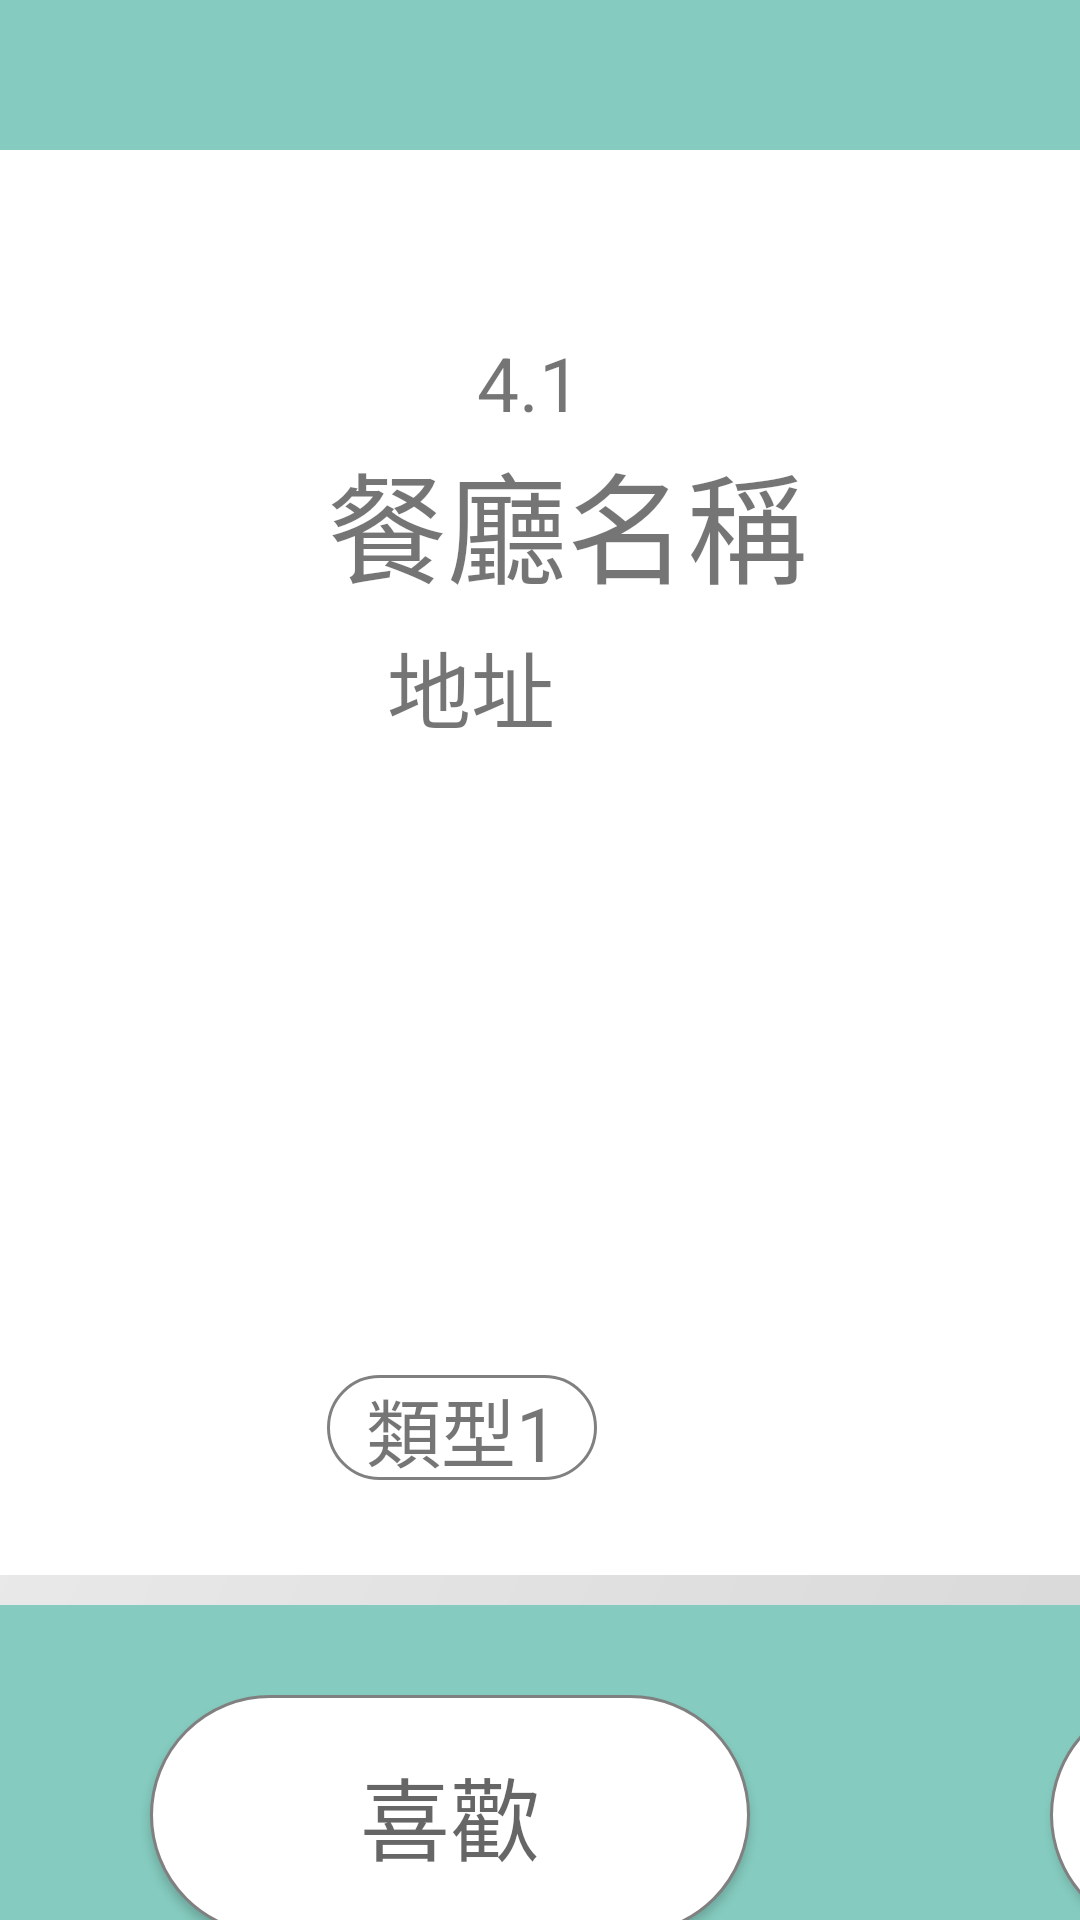

Write the Android layout XML for this screen, with the resource values it uses.
<!-- AndroidManifest.xml: application theme AppTheme -->
<!-- res/layout/page_content.xml -->
<?xml version="1.0" encoding="utf-8"?>
<LinearLayout xmlns:android="http://schemas.android.com/apk/res/android"
    xmlns:app="http://schemas.android.com/apk/res-auto"
    android:layout_width="match_parent"
    android:layout_height="match_parent"
    android:background="@color/bgcolor"
    android:gravity="center_horizontal"
    android:orientation="vertical">


    <LinearLayout
        android:id="@+id/linearLayout"
        android:layout_width="1008dp"
        android:layout_height="wrap_content"
        android:layout_marginLeft="200dp"
        android:layout_marginRight="192dp"
        android:layout_marginTop="50dp"
        android:background="@drawable/info_shadow"
        android:gravity="left"
        android:orientation="horizontal"
        android:paddingBottom="10dp"
        android:paddingTop="10dp"
        android:weightSum="1">


        <ImageView
            android:id="@+id/res_image"
            android:layout_width="350dp"
            android:layout_height="450dp"
            android:layout_marginBottom="15dp"
            android:layout_marginLeft="25dp"
            android:scaleType="centerCrop"
            app:srcCompat="@drawable/maxresdefault" />

        <LinearLayout
            android:layout_width="wrap_content"
            android:layout_height="wrap_content"
            android:layout_marginLeft="50dp"
            android:layout_marginTop="50dp"
            android:orientation="vertical">

            <LinearLayout
                android:layout_width="match_parent"
                android:layout_height="match_parent"
                android:orientation="horizontal">

                <ImageView
                    android:id="@+id/star"
                    android:layout_width="35dp"
                    android:layout_height="35dp"
                    android:visibility="visible"
                    app:srcCompat="@drawable/star" />

                <TextView
                    android:id="@+id/rating"
                    android:layout_width="wrap_content"
                    android:layout_height="match_parent"
                    android:visibility="visible"
                    android:layout_marginLeft="15dp"
                    android:gravity="center_vertical"
                    android:text="4.1"
                    android:textSize="25sp" />

            </LinearLayout>

            <TextView
                android:id="@+id/res_textView"
                android:layout_width="match_parent"
                android:layout_height="wrap_content"
                android:layout_column="0"

                android:layout_row="0"
                android:text="餐廳名稱"
                android:textSize="40sp" />

            <LinearLayout
                android:layout_width="match_parent"
                android:layout_height="250dp"
                android:layout_column="0"
                android:layout_marginTop="5dp"
                android:orientation="horizontal">

                <ImageView
                    android:id="@+id/imageView3"
                    android:layout_width="10dp"
                    android:layout_height="50dp"
                    android:layout_gravity="left"
                    app:srcCompat="@color/bgcolor" />

                <ScrollView
                    android:layout_width="match_parent"
                    android:layout_height="match_parent">

                    <LinearLayout
                        android:layout_width="match_parent"
                        android:layout_height="match_parent"
                        android:orientation="vertical">

                        <TextView
                            android:id="@+id/add_textView"
                            android:layout_width="match_parent"
                            android:layout_height="match_parent"
                            android:layout_marginLeft="10dp"
                            android:gravity="bottom"
                            android:text="地址"
                            android:textSize="28sp" />
                    </LinearLayout>
                </ScrollView>

            </LinearLayout>

            <LinearLayout
                android:layout_width="450dp"
                android:layout_height="match_parent"
                android:orientation="horizontal">

                <TextView
                    android:id="@+id/res_type_1"
                    android:layout_width="90dp"
                    android:layout_height="35dp"
                    android:background="@drawable/button_box"
                    android:text="類型1"
                    android:textAlignment="center"
                    android:textSize="25sp" />

            </LinearLayout>

        </LinearLayout>

    </LinearLayout>

    <LinearLayout
        android:layout_width="wrap_content"
        android:layout_height="wrap_content"
        android:layout_marginTop="30dp"
        android:orientation="horizontal">

        <Button
            android:id="@+id/like_button"
            android:layout_width="200dp"
            android:layout_height="80dp"
            android:layout_gravity="left"
            android:layout_marginLeft="50dp"
            android:layout_marginRight="50dp"
            android:background="@drawable/button_box"
            android:text="喜歡"
            android:textColor="?attr/colorControlNormal"
            android:textSize="30sp" />

        <Button
            android:id="@+id/dislike_button"
            android:layout_width="200dp"
            android:layout_height="80dp"
            android:layout_gravity="right"
            android:layout_marginLeft="50dp"
            android:layout_marginRight="50dp"
            android:background="@drawable/button_box"
            android:text="不喜歡"
            android:textColor="?attr/colorControlNormal"
            android:textSize="30sp" />

        <Button
            android:id="@+id/QR_button"
            android:layout_width="200dp"
            android:layout_height="80dp"
            android:layout_gravity="right"
            android:layout_marginLeft="50dp"
            android:layout_marginRight="50dp"

            android:background="@drawable/button_box"
            android:text="帶我去"
            android:textColor="?attr/colorControlNormal"
            android:textSize="30sp" />
    </LinearLayout>


</LinearLayout>
<!-- resources referenced by this layout -->
<resources>
  <color name="bgcolor">#85cbbf</color>
  <!-- drawable button_box (drawable) -->
  <?xml version="1.0" encoding="utf-8"?>
  <selector xmlns:android="http://schemas.android.com/apk/res/android">
      <item>
          <shape android:shape="rectangle">
              <stroke
                  android:width="1dp"
                  android:color="@color/menucolor" />
  
              <solid android:color="@color/infocolor"/>
  
              <corners android:radius="50dp" />
  
          </shape>
  
      </item>
  </selector>
  <!-- drawable info_shadow (drawable) -->
  <?xml version="1.0" encoding="utf-8"?>
  <layer-list xmlns:android="http://schemas.android.com/apk/res/android">
  
      
      <item>
          <shape  android:shape="rectangle">
              <gradient
                  android:type="linear"
                  android:startColor="#cccccc"
                  android:endColor="#ffffff"
                  android:angle="135"/>
  
              <corners android:radius="70dp" />
  
          </shape>
      </item>
  
       
      <item android:bottom="10dp"
          android:right="8dp">
  
          <shape  android:shape="rectangle">
  
              <solid android:color="#FFFFFF" />
              <corners android:radius="65dp" />
  
  
          </shape>
  
      </item>
  
  
  </layer-list>
  <!-- drawable star: png bitmap (drawable, 631 bytes) -->
  <style name="AppTheme" parent="Theme.AppCompat.Light.DarkActionBar">
          
  
          <item name="windowNoTitle">true</item>
          <item name="windowActionBar">false</item>
          <item name="android:windowFullscreen">true</item>
          <item name="android:windowContentOverlay">@null</item>
          <item name="colorPrimary">@color/colorPrimary</item>
          <item name="colorPrimaryDark">@color/colorPrimaryDark</item>
          <item name="colorAccent">@color/colorAccent</item>
      </style>
  <color name="menucolor">#808080</color>
  <color name="infocolor">#ffffff</color>
  <color name="colorPrimary">#3F51B5</color>
  <color name="colorPrimaryDark">#303F9F</color>
  <color name="colorAccent">#FF4081</color>
</resources>
